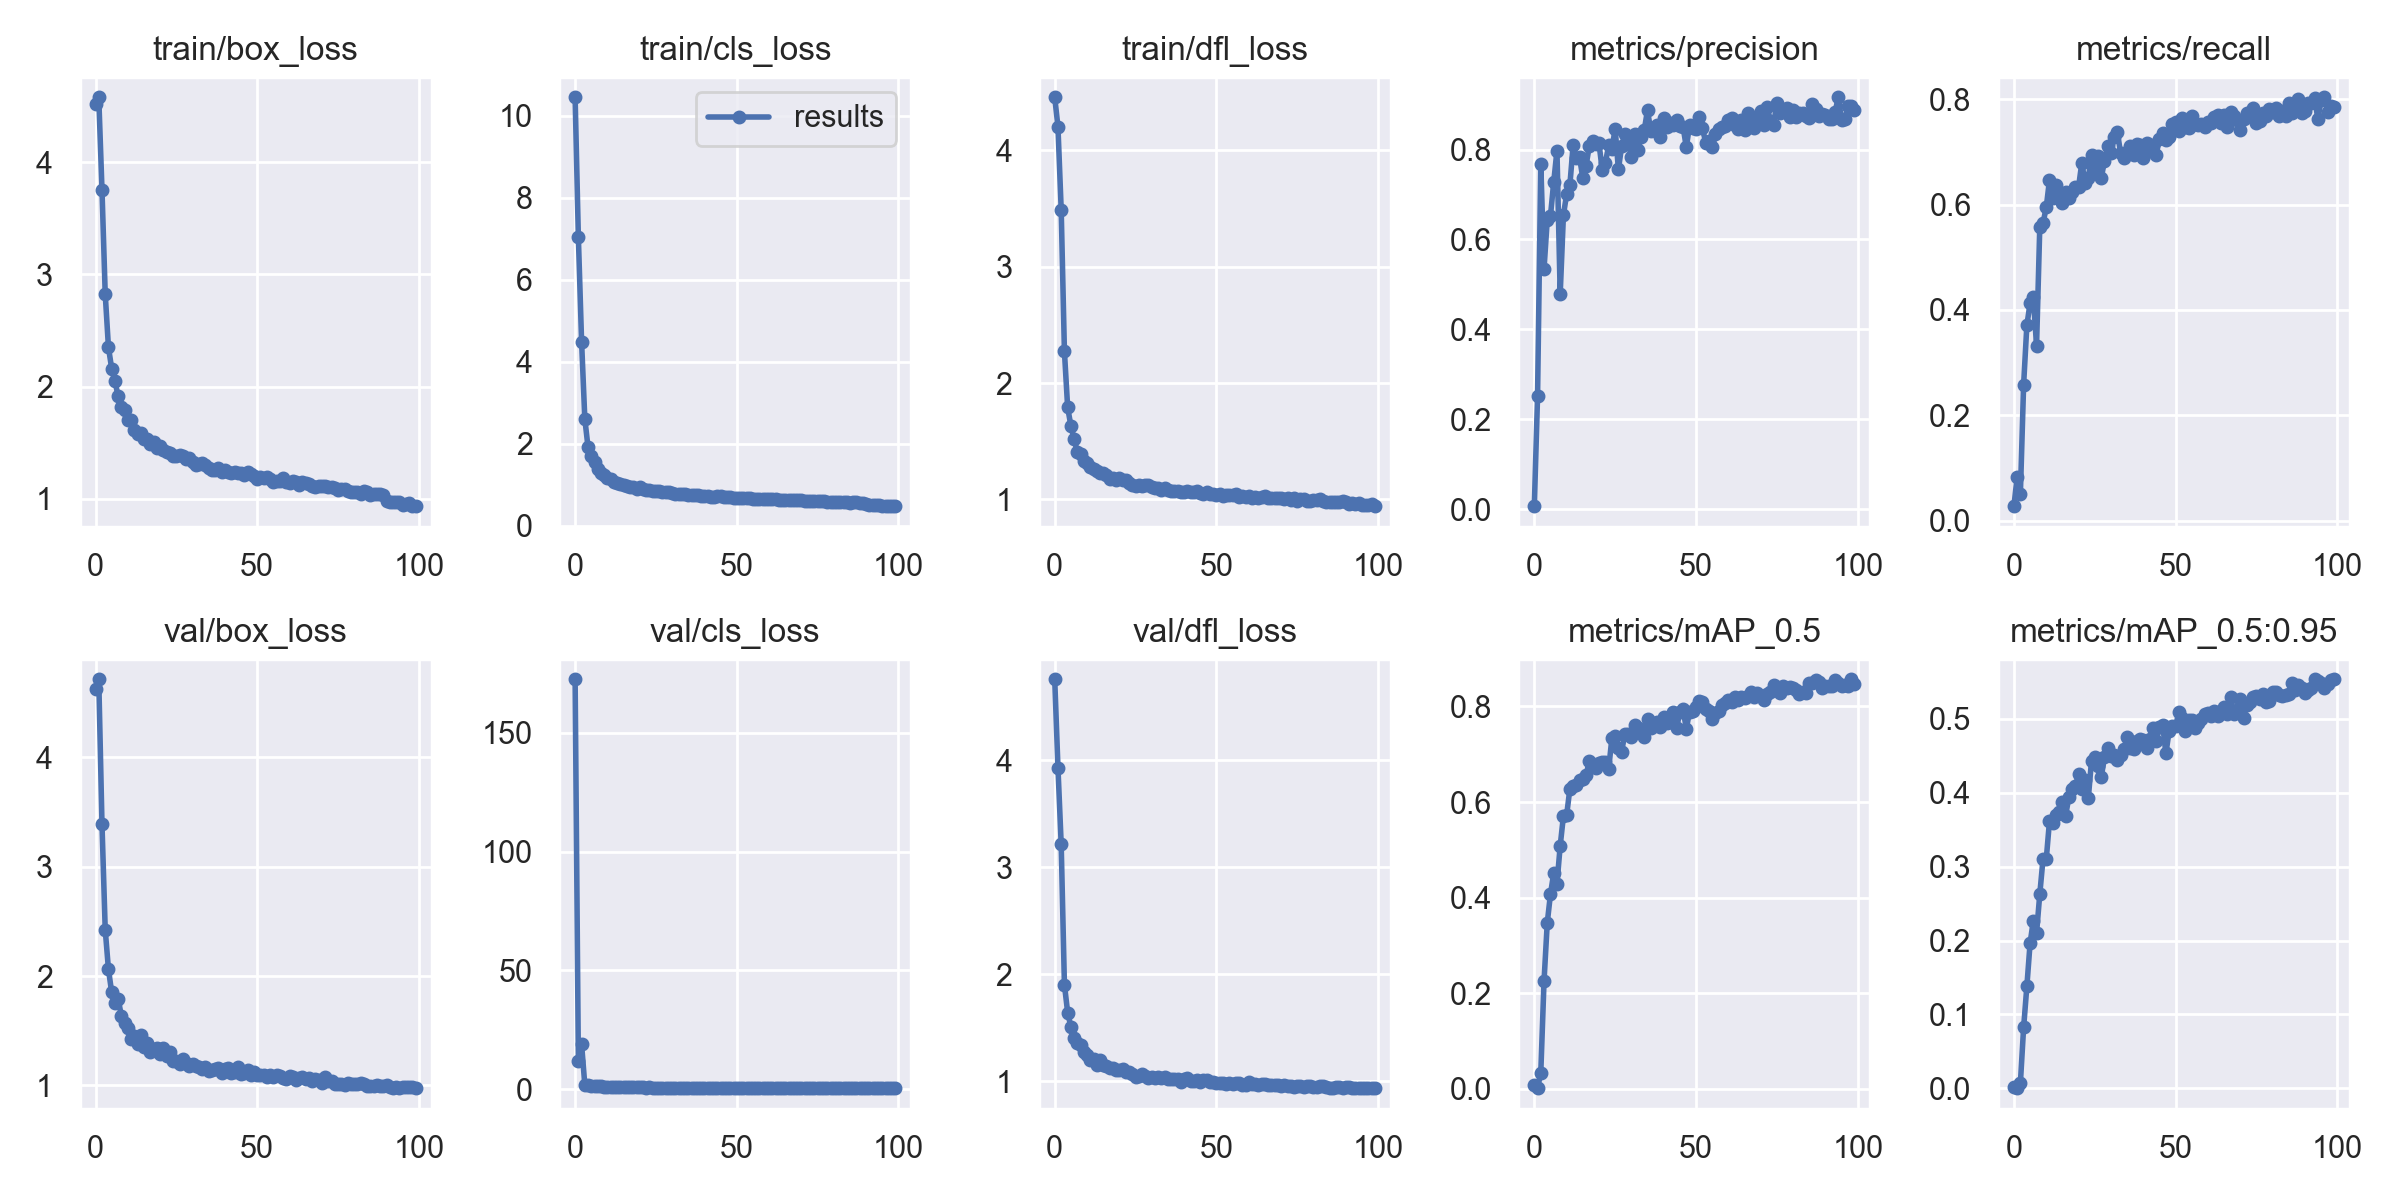

The file beside this chart, header and first rows:
epoch, train/box_loss, train/cls_loss, train/dfl_loss, metrics/precision, metrics/recall, metrics/mAP_0.5, metrics/mAP_0.5:0.95, val/box_loss, val/cls_loss, val/dfl_loss, x/lr0, x/lr1, x/lr2
0, 4.522, 10.45, 4.457, 0.007282, 0.02778, 0.008049, 0.001745, 4.63, 172.6, 4.755, 0.0701, 0.003322, 0.003322
1, 4.58, 7.045, 4.203, 0.2519, 0.08333, 0.001558, 0.0003176, 4.715, 12.07, 3.93, 0.04003, 0.00659, 0.00659
2, 3.754, 4.488, 3.492, 0.7678, 0.05164, 0.03381, 0.007195, 3.387, 18.92, 3.213, 0.009901, 0.009791, 0.009791
3, 2.825, 2.604, 2.272, 0.5343, 0.2585, 0.2251, 0.08244, 2.424, 1.801, 1.9, 0.009703, 0.009703, 0.009703
4, 2.35, 1.907, 1.79, 0.6442, 0.3708, 0.3472, 0.138, 2.062, 1.744, 1.64, 0.009703, 0.009703, 0.009703
5, 2.161, 1.69, 1.633, 0.6529, 0.413, 0.4078, 0.1965, 1.851, 1.312, 1.506, 0.009604, 0.009604, 0.009604
6, 2.05, 1.539, 1.515, 0.7276, 0.4239, 0.4512, 0.227, 1.755, 1.571, 1.404, 0.009505, 0.009505, 0.009505
7, 1.915, 1.38, 1.407, 0.7976, 0.3323, 0.429, 0.2104, 1.79, 1.274, 1.357, 0.009406, 0.009406, 0.009406
8, 1.815, 1.29, 1.393, 0.4785, 0.558, 0.5083, 0.263, 1.636, 1.173, 1.334, 0.009307, 0.009307, 0.009307
9, 1.792, 1.231, 1.332, 0.6545, 0.5647, 0.5708, 0.3105, 1.569, 0.9693, 1.267, 0.009208, 0.009208, 0.009208
10, 1.698, 1.161, 1.316, 0.7008, 0.5947, 0.5728, 0.3102, 1.523, 0.9752, 1.248, 0.009109, 0.009109, 0.009109
11, 1.701, 1.136, 1.282, 0.7213, 0.6466, 0.6281, 0.3618, 1.427, 0.9017, 1.194, 0.00901, 0.00901, 0.00901
12, 1.614, 1.066, 1.259, 0.8095, 0.6131, 0.6345, 0.3588, 1.456, 0.8667, 1.208, 0.008911, 0.008911, 0.008911
13, 1.582, 1.028, 1.245, 0.7808, 0.6362, 0.6361, 0.3705, 1.383, 0.8404, 1.151, 0.008812, 0.008812, 0.008812
14, 1.583, 1.021, 1.23, 0.7823, 0.6116, 0.6452, 0.3741, 1.461, 0.8667, 1.196, 0.008713, 0.008713, 0.008713
15, 1.537, 0.9864, 1.224, 0.7361, 0.6022, 0.6474, 0.387, 1.355, 0.8741, 1.148, 0.008614, 0.008614, 0.008614
16, 1.534, 0.9769, 1.209, 0.7638, 0.6239, 0.6564, 0.3692, 1.389, 0.8138, 1.141, 0.008515, 0.008515, 0.008515
17, 1.49, 0.9349, 1.179, 0.8077, 0.6119, 0.6852, 0.3945, 1.302, 0.7733, 1.125, 0.008416, 0.008416, 0.008416
18, 1.51, 0.9409, 1.181, 0.8179, 0.6245, 0.6748, 0.4045, 1.335, 0.7648, 1.123, 0.008317, 0.008317, 0.008317
19, 1.45, 0.8972, 1.169, 0.8119, 0.6339, 0.6717, 0.4086, 1.338, 0.7748, 1.107, 0.008218, 0.008218, 0.008218
20, 1.469, 0.9306, 1.183, 0.8136, 0.6338, 0.6819, 0.4251, 1.284, 0.7572, 1.105, 0.008119, 0.008119, 0.008119
21, 1.438, 0.8882, 1.164, 0.7543, 0.6794, 0.6833, 0.4046, 1.34, 0.7715, 1.114, 0.00802, 0.00802, 0.00802
22, 1.42, 0.8715, 1.166, 0.771, 0.6414, 0.6839, 0.4176, 1.267, 0.7367, 1.084, 0.007921, 0.007921, 0.007921
23, 1.409, 0.8575, 1.143, 0.8097, 0.6495, 0.6697, 0.3926, 1.302, 0.7445, 1.083, 0.007822, 0.007822, 0.007822
24, 1.381, 0.848, 1.121, 0.8012, 0.6946, 0.7347, 0.4435, 1.228, 0.6899, 1.064, 0.007723, 0.007723, 0.007723
25, 1.38, 0.8382, 1.116, 0.8462, 0.6682, 0.7375, 0.4478, 1.219, 0.685, 1.042, 0.007624, 0.007624, 0.007624
26, 1.392, 0.8434, 1.126, 0.7556, 0.6926, 0.7134, 0.4366, 1.194, 0.6978, 1.045, 0.007525, 0.007525, 0.007525
27, 1.385, 0.8284, 1.116, 0.8073, 0.6504, 0.7054, 0.4211, 1.238, 0.7227, 1.061, 0.007426, 0.007426, 0.007426
28, 1.356, 0.8281, 1.121, 0.8338, 0.6822, 0.7432, 0.448, 1.206, 0.6617, 1.044, 0.007327, 0.007327, 0.007327
29, 1.364, 0.8201, 1.121, 0.8187, 0.711, 0.742, 0.4611, 1.174, 0.6459, 1.031, 0.007228, 0.007228, 0.007228
30, 1.329, 0.7983, 1.108, 0.7824, 0.6981, 0.7367, 0.4491, 1.198, 0.6446, 1.037, 0.007129, 0.007129, 0.007129
31, 1.301, 0.7786, 1.098, 0.8351, 0.7284, 0.761, 0.4506, 1.18, 0.635, 1.028, 0.00703, 0.00703, 0.00703
32, 1.309, 0.7742, 1.095, 0.798, 0.7372, 0.754, 0.4448, 1.172, 0.6263, 1.039, 0.006931, 0.006931, 0.006931
33, 1.317, 0.7644, 1.084, 0.8286, 0.697, 0.7524, 0.451, 1.152, 0.626, 1.026, 0.006832, 0.006832, 0.006832
34, 1.304, 0.7797, 1.095, 0.8434, 0.6875, 0.7354, 0.4586, 1.172, 0.644, 1.034, 0.006733, 0.006733, 0.006733
35, 1.27, 0.7538, 1.079, 0.8875, 0.6995, 0.7733, 0.4751, 1.135, 0.6214, 1.015, 0.006634, 0.006634, 0.006634
36, 1.255, 0.7479, 1.07, 0.8413, 0.7107, 0.7555, 0.4611, 1.138, 0.6342, 1.016, 0.006535, 0.006535, 0.006535
37, 1.258, 0.7472, 1.07, 0.8441, 0.6942, 0.7603, 0.4586, 1.148, 0.605, 1.016, 0.006436, 0.006436, 0.006436
38, 1.273, 0.7432, 1.074, 0.8555, 0.7143, 0.7678, 0.4696, 1.157, 0.6057, 1.022, 0.006337, 0.006337, 0.006337
39, 1.242, 0.7107, 1.067, 0.8281, 0.7129, 0.7578, 0.4728, 1.111, 0.58, 0.9951, 0.006238, 0.006238, 0.006238
40, 1.252, 0.72, 1.067, 0.8692, 0.6883, 0.7785, 0.4715, 1.154, 0.6012, 1.021, 0.006139, 0.006139, 0.006139
41, 1.236, 0.711, 1.071, 0.85, 0.7172, 0.7656, 0.4611, 1.157, 0.6006, 1.024, 0.00604, 0.00604, 0.00604
42, 1.229, 0.7013, 1.062, 0.8587, 0.7025, 0.7667, 0.4733, 1.115, 0.5968, 0.9967, 0.005941, 0.005941, 0.005941
43, 1.235, 0.702, 1.066, 0.8534, 0.7131, 0.7886, 0.4881, 1.126, 0.589, 1.005, 0.005842, 0.005842, 0.005842
44, 1.234, 0.7189, 1.073, 0.8645, 0.6949, 0.7545, 0.4695, 1.165, 0.601, 1.01, 0.005743, 0.005743, 0.005743
45, 1.233, 0.7159, 1.054, 0.8526, 0.7245, 0.7886, 0.4896, 1.103, 0.5925, 0.992, 0.005644, 0.005644, 0.005644
46, 1.208, 0.6899, 1.045, 0.8506, 0.7351, 0.7936, 0.4914, 1.112, 0.5781, 1.005, 0.005545, 0.005545, 0.005545
47, 1.238, 0.6928, 1.065, 0.805, 0.7224, 0.7534, 0.4533, 1.139, 0.614, 1.006, 0.005446, 0.005446, 0.005446
48, 1.225, 0.7038, 1.048, 0.8535, 0.7291, 0.7888, 0.4837, 1.094, 0.5681, 0.9909, 0.005347, 0.005347, 0.005347
49, 1.2, 0.6815, 1.045, 0.8487, 0.752, 0.79, 0.49, 1.122, 0.5572, 0.994, 0.005248, 0.005248, 0.005248
50, 1.176, 0.667, 1.038, 0.8445, 0.7574, 0.799, 0.4897, 1.099, 0.551, 0.9807, 0.005149, 0.005149, 0.005149
51, 1.196, 0.6819, 1.045, 0.8724, 0.7395, 0.8111, 0.5094, 1.091, 0.5384, 0.9792, 0.00505, 0.00505, 0.00505
52, 1.184, 0.6654, 1.031, 0.8474, 0.7642, 0.8093, 0.5017, 1.093, 0.5464, 0.9794, 0.004951, 0.004951, 0.004951
53, 1.192, 0.6679, 1.041, 0.8153, 0.7464, 0.7942, 0.4839, 1.08, 0.5487, 0.9738, 0.004852, 0.004852, 0.004852
54, 1.178, 0.6736, 1.035, 0.8191, 0.7456, 0.7894, 0.499, 1.094, 0.5477, 0.9837, 0.004753, 0.004753, 0.004753
55, 1.151, 0.6539, 1.04, 0.805, 0.7682, 0.7745, 0.498, 1.075, 0.5405, 0.9728, 0.004654, 0.004654, 0.004654
56, 1.156, 0.6587, 1.042, 0.8351, 0.7524, 0.7854, 0.4882, 1.099, 0.5422, 0.9835, 0.004555, 0.004555, 0.004555
57, 1.158, 0.6511, 1.024, 0.8454, 0.7505, 0.7895, 0.4941, 1.088, 0.5404, 0.9787, 0.004456, 0.004456, 0.004456
58, 1.181, 0.6583, 1.03, 0.8511, 0.7532, 0.804, 0.4995, 1.064, 0.5403, 0.9606, 0.004357, 0.004357, 0.004357
59, 1.146, 0.6476, 1.021, 0.8519, 0.7479, 0.8071, 0.507, 1.061, 0.524, 0.9619, 0.004258, 0.004258, 0.004258
... 40 more rows
